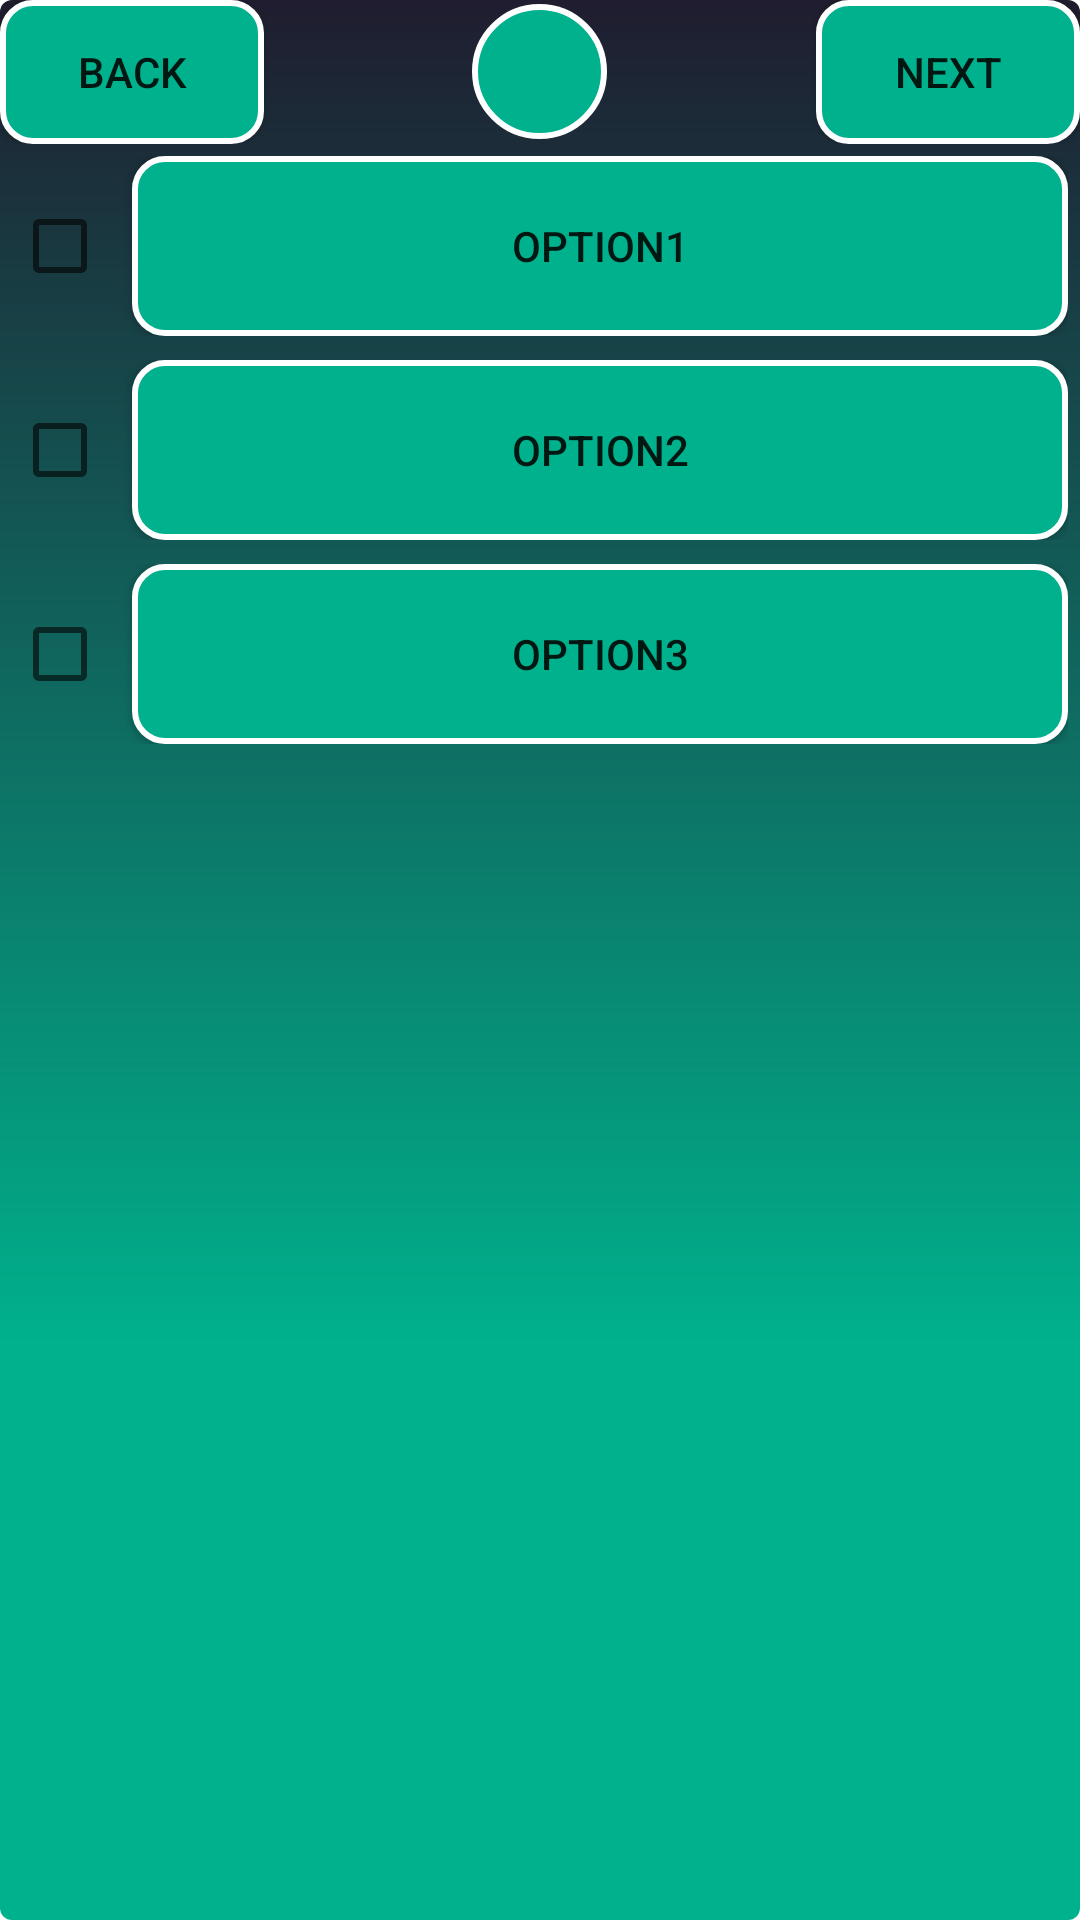

Reconstruct the res/layout file that produces this screen, plus the resources it refers to.
<!-- AndroidManifest.xml: application theme AppTheme -->
<!-- res/layout/fragment_answer.xml -->
<?xml version="1.0" encoding="utf-8"?>
<LinearLayout
    xmlns:android="http://schemas.android.com/apk/res/android"
    android:layout_width="match_parent"
    android:layout_height="match_parent"
    android:orientation="vertical">

    <RelativeLayout
        android:layout_width="match_parent"
        android:layout_height="wrap_content">

        <Button
            android:id="@+id/next_button"
            android:layout_width="wrap_content"
            android:layout_height="wrap_content"
            android:layout_alignParentEnd="true"
            android:layout_alignParentRight="true"
            android:background="@drawable/buttun_states"
            android:drawableEnd="@drawable/ic_next"
            android:drawableRight="@drawable/ic_next"
            android:text="@string/next"/>
        <FrameLayout
            android:layout_width="45dp"
            android:layout_height="45dp"
            android:layout_centerInParent="true"
            android:background="@drawable/circle_drawable">
            <TextView
                android:id="@+id/question_num"
                android:layout_width="wrap_content"
                android:layout_height="wrap_content"
                android:layout_gravity="center"
                android:textSize="30sp"/>
        </FrameLayout>
        <Button
            android:id="@+id/prev_button"
            android:layout_width="wrap_content"
            android:layout_height="wrap_content"
            android:layout_alignParentLeft="true"
            android:layout_alignParentStart="true"
            android:background="@drawable/buttun_states"
            android:drawableLeft="@drawable/ic_back"
            android:drawableStart="@drawable/ic_back"
            android:text="@string/back"/>
    </RelativeLayout>

    <LinearLayout
        android:layout_width="match_parent"
        android:layout_height="wrap_content"
        android:layout_margin="4dp"
        android:orientation="horizontal">
        <CheckBox
            android:id="@+id/ans_checkbox1"
            android:layout_width="wrap_content"
            android:layout_height="wrap_content"
            android:layout_gravity="center_vertical"/>
        <Button
            android:id="@+id/ans_button1"
            android:layout_width="match_parent"
            android:layout_height="60dp"
            android:layout_marginLeft="8dp"
            android:layout_marginStart="8dp"
            android:background="@drawable/buttun_states"
            android:text="option1"/>
    </LinearLayout>

    <LinearLayout
        android:layout_width="match_parent"
        android:layout_height="wrap_content"
        android:layout_margin="4dp"
        android:orientation="horizontal">
        <CheckBox
            android:id="@+id/ans_checkbox2"
            android:layout_width="wrap_content"
            android:layout_height="wrap_content"
            android:layout_gravity="center_vertical"/>
        <Button
            android:id="@+id/ans_button2"
            android:layout_width="match_parent"
            android:layout_height="60dp"
            android:layout_marginLeft="8dp"
            android:layout_marginStart="8dp"
            android:background="@drawable/buttun_states"
            android:text="option2"/>
    </LinearLayout>

    <LinearLayout
        android:layout_width="match_parent"
        android:layout_height="wrap_content"
        android:layout_margin="4dp"
        android:orientation="horizontal">
        <CheckBox
            android:id="@+id/ans_checkbox3"
            android:layout_width="wrap_content"
            android:layout_height="wrap_content"
            android:layout_gravity="center_vertical"/>
        <Button
            android:id="@+id/ans_button3"
            android:layout_width="match_parent"
            android:layout_height="60dp"
            android:layout_marginLeft="8dp"
            android:layout_marginStart="8dp"
            android:background="@drawable/buttun_states"
            android:text="option3"/>
    </LinearLayout>

</LinearLayout>
<!-- resources referenced by this layout -->
<resources>
  <!-- drawable buttun_states (drawable) -->
  <?xml version="1.0" encoding="utf-8"?>
  <selector xmlns:android="http://schemas.android.com/apk/res/android">
      <item android:state_pressed="false">
          <shape android:shape="rectangle">
              <corners android:radius="10dp" />
              <solid android:color="@color/colorAccent1" />
              <stroke
                  android:width="2dp"
                  android:color="@color/colorWhite" />
              <padding
                  android:left="4dp"
                  android:right="4dp"/>
          </shape>
      </item>
      <item android:state_pressed="true">
          <shape android:shape="rectangle">
              <corners android:radius="10dp" />
              <solid android:color="@color/colorAccent1" />
              <stroke
                  android:width="2dp"
                  android:color="@color/colorAccent1" />
              <padding
                  android:left="4dp"
                  android:right="4dp"/>
          </shape>
      </item>
  </selector>
  <!-- drawable circle_drawable (drawable) -->
  <?xml version="1.0" encoding="utf-8"?>
  <shape
      xmlns:android="http://schemas.android.com/apk/res/android"
      android:shape="oval">
      <solid android:color="@color/colorAccent1"/>
      <stroke
          android:width="2dp"
          android:color="@color/colorWhite" />
  </shape>
  <string name="back">Back</string>
  <string name="next">Next</string>
  <style name="AppTheme" parent="Theme.AppCompat.Light.DarkActionBar">
          
          <item name="colorPrimary">@color/colorPrimary</item>
          <item name="colorPrimaryDark">@color/colorPrimaryDark</item>
          <item name="colorAccent">@color/colorAccent</item>
          <item name="android:windowBackground">@drawable/background_gradient</item>
      </style>
  <color name="colorAccent1">#00B18D</color>
  <color name="colorWhite">#FFFFFF</color>
  <color name="colorPrimary">#1F1D2F</color>
  <color name="colorPrimaryDark">#000000</color>
  <color name="colorAccent">#FFFFFF</color>
  <!-- drawable background_gradient (drawable) -->
  <?xml version="1.0" encoding="utf-8"?>
  <shape xmlns:android="http://schemas.android.com/apk/res/android"
         android:shape="rectangle" >
      <corners android:radius="4dp" />
      <gradient
          android:angle="90"
          android:centerY="0.3"
          android:startColor="#00B18D"
          android:centerColor="#00B18D"
          android:endColor="#1F1D2F"
          android:type="linear"/>
  </shape>
</resources>
